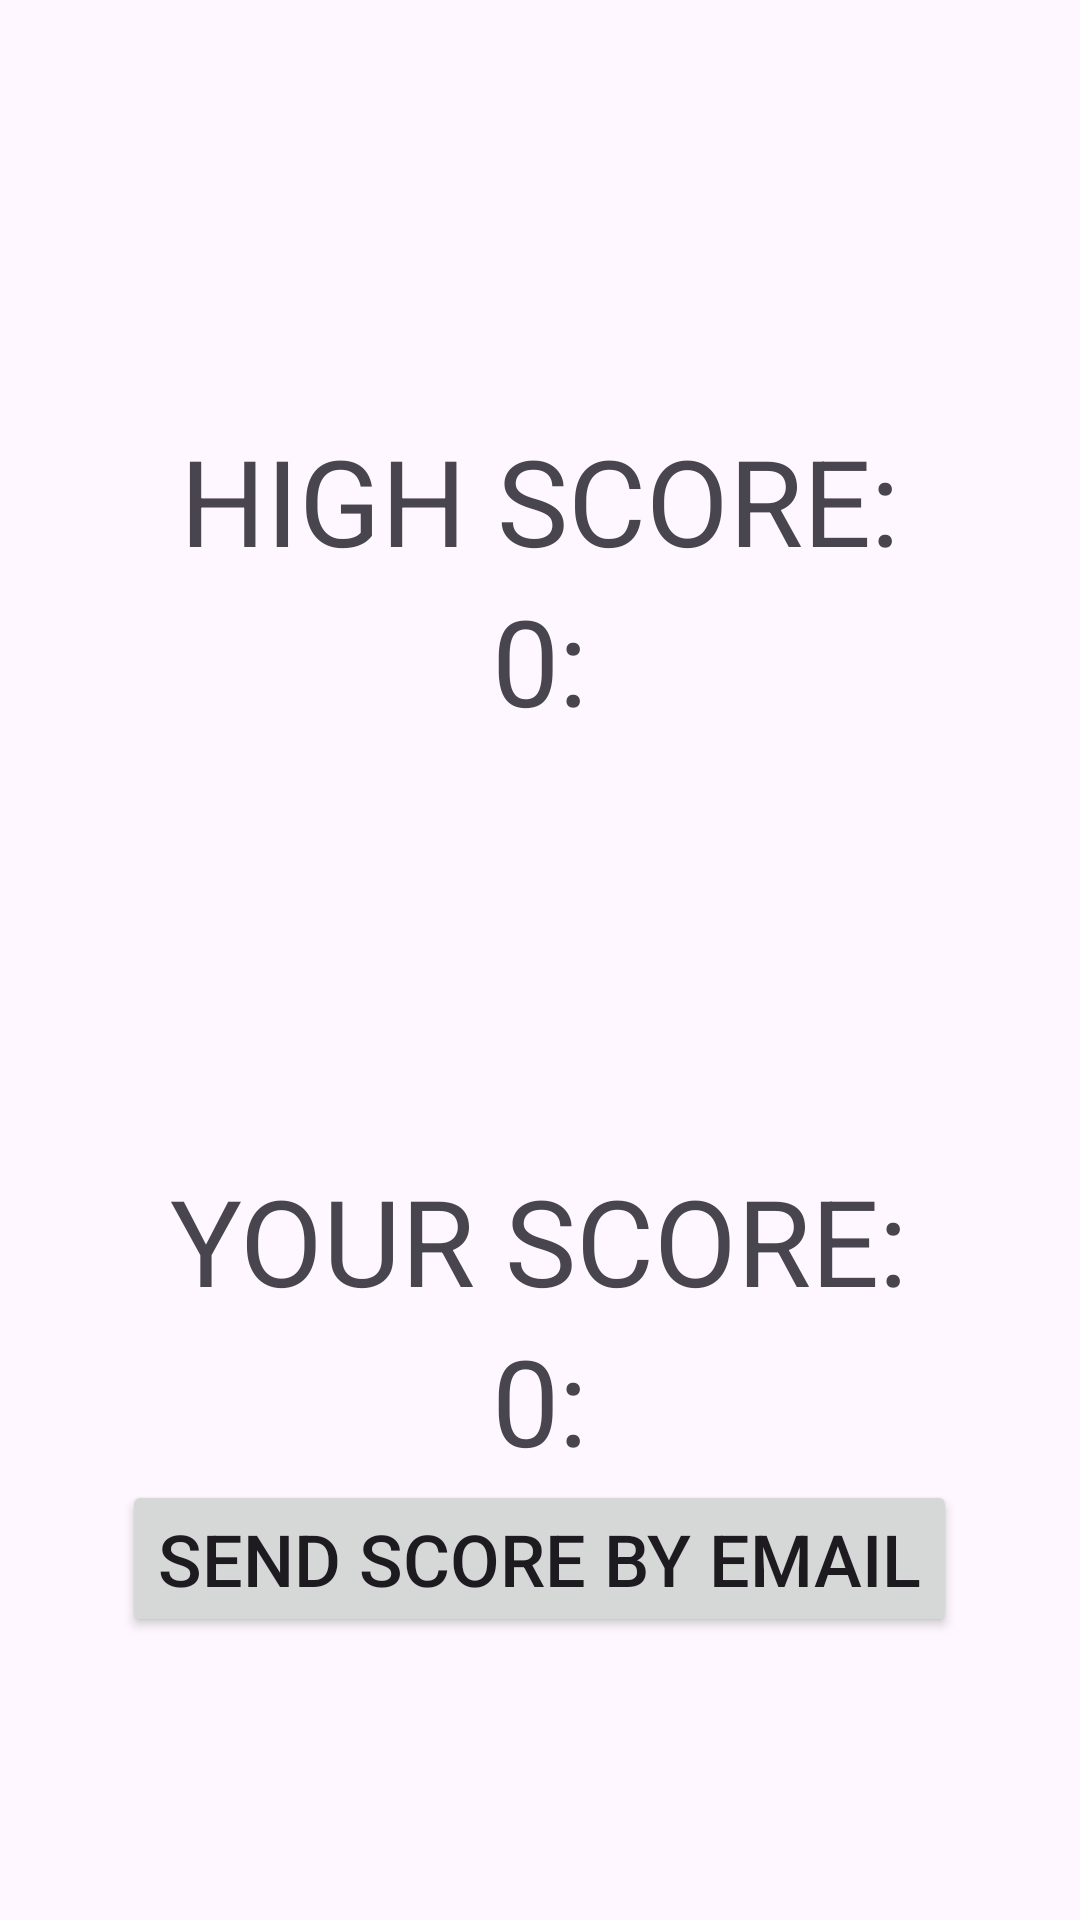

Android layout source for this screen:
<!-- AndroidManifest.xml: application theme Theme.TictactoeQuizAppCM25 -->
<!-- res/layout/activity_score.xml -->
<?xml version="1.0" encoding="utf-8"?>
<LinearLayout android:layout_width="match_parent"
    android:layout_height="match_parent"
    android:orientation="vertical"
    android:layout_gravity="center"
    xmlns:android="http://schemas.android.com/apk/res/android">
    <TextView
        android:layout_width="wrap_content"
        android:layout_height="wrap_content"
        android:text="HIGH SCORE:"
        android:textSize="40sp"
        android:layout_gravity="center"
        android:layout_marginTop="140dp"
        />
    <TextView
        android:layout_width="wrap_content"
        android:layout_height="wrap_content"
        android:text="0:"
        android:textSize="40sp"
        android:layout_gravity="center"
        android:id="@+id/highScoreTV"
        />
    <TextView
        android:layout_width="wrap_content"
        android:layout_height="wrap_content"
        android:text="YOUR SCORE:"
        android:textSize="40sp"
        android:layout_gravity="center"
        android:layout_marginTop="140dp"
        />

    <TextView
        android:layout_width="wrap_content"
        android:layout_height="wrap_content"
        android:text="0:"
        android:textSize="40sp"
        android:layout_gravity="center"
        android:id="@+id/scoreTV"
        />
    <Button
        android:layout_width="wrap_content"
        android:layout_height="wrap_content"
        android:layout_gravity="center"
        android:text="SEND SCORE BY EMAIL"
        android:id="@+id/emailBTN"
        android:textSize="24sp"
        />

</LinearLayout>
<!-- resources referenced by this layout -->
<resources>
  <style name="Theme.TictactoeQuizAppCM25" parent="Base.Theme.TictactoeQuizAppCM25" />
  <style name="Base.Theme.TictactoeQuizAppCM25" parent="Theme.Material3.DayNight.NoActionBar">
          
          
      </style>
</resources>
